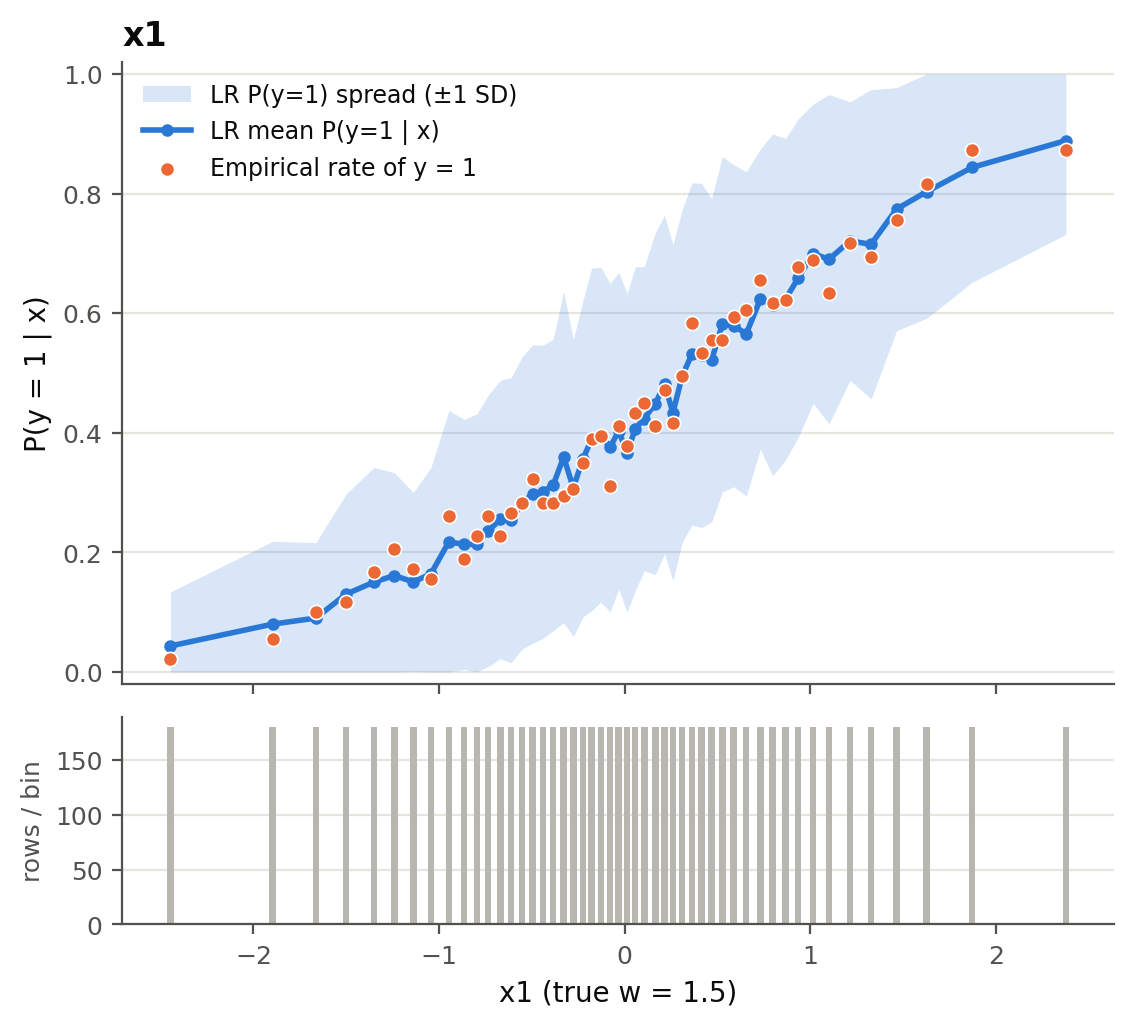

The file beside this chart, header and first rows:
bin, x, n, p_mean, p_std, p_q10, p_q25, p_q75, p_q90, empirical_rate
(-3.889, -2.066], -2.447, 180, 0.04357, 0.09032, 0.00224, 0.005749, 0.03895, 0.1055, 0.02222
(-2.066, -1.762], -1.897, 180, 0.08005, 0.1384, 0.00542, 0.01087, 0.07804, 0.1827, 0.05556
(-1.762, -1.58], -1.663, 180, 0.09018, 0.1262, 0.003942, 0.01177, 0.1228, 0.225, 0.1
(-1.58, -1.42], -1.501, 180, 0.1301, 0.1673, 0.007907, 0.01987, 0.1614, 0.3948, 0.1167
(-1.42, -1.292], -1.35, 180, 0.1504, 0.1918, 0.009665, 0.02733, 0.1995, 0.3832, 0.1667
(-1.292, -1.188], -1.241, 180, 0.1613, 0.1719, 0.008829, 0.0325, 0.244, 0.4171, 0.2056
(-1.188, -1.09], -1.138, 180, 0.1506, 0.1495, 0.0149, 0.03948, 0.2238, 0.3748, 0.1722
(-1.09, -0.992], -1.044, 180, 0.1642, 0.1778, 0.01849, 0.0319, 0.2371, 0.4527, 0.1556
(-0.992, -0.902], -0.9474, 180, 0.2176, 0.2197, 0.01997, 0.04234, 0.3169, 0.5768, 0.2611
(-0.902, -0.829], -0.8643, 180, 0.2135, 0.209, 0.02199, 0.04956, 0.339, 0.5458, 0.1889
(-0.829, -0.767], -0.7963, 180, 0.2133, 0.2183, 0.01775, 0.05054, 0.321, 0.5226, 0.2278
(-0.767, -0.7], -0.7353, 180, 0.2359, 0.2269, 0.01987, 0.05905, 0.3673, 0.5914, 0.2611
(-0.7, -0.641], -0.6699, 180, 0.2551, 0.2326, 0.01923, 0.0494, 0.3908, 0.6253, 0.2278
(-0.641, -0.582], -0.6122, 180, 0.2539, 0.2384, 0.02511, 0.06214, 0.3673, 0.6119, 0.2667
(-0.582, -0.524], -0.552, 180, 0.2829, 0.2443, 0.02487, 0.08008, 0.4544, 0.6669, 0.2833
(-0.524, -0.469], -0.4959, 180, 0.2977, 0.2496, 0.03852, 0.09136, 0.4871, 0.7127, 0.3222
(-0.469, -0.413], -0.4404, 180, 0.3014, 0.2451, 0.0419, 0.07945, 0.4599, 0.6555, 0.2833
(-0.413, -0.356], -0.3849, 180, 0.3128, 0.2437, 0.05248, 0.1153, 0.4943, 0.7017, 0.2833
(-0.356, -0.301], -0.3286, 180, 0.3595, 0.2772, 0.04446, 0.113, 0.5595, 0.8043, 0.2944
(-0.301, -0.247], -0.2767, 180, 0.3078, 0.2484, 0.03747, 0.1237, 0.4918, 0.6955, 0.3056
(-0.247, -0.201], -0.2248, 180, 0.3566, 0.2644, 0.04381, 0.1095, 0.5385, 0.7613, 0.35
(-0.201, -0.155], -0.1784, 180, 0.3886, 0.2862, 0.04906, 0.119, 0.6045, 0.83, 0.3889
(-0.155, -0.104], -0.129, 180, 0.3969, 0.28, 0.04929, 0.1463, 0.6075, 0.8067, 0.3944
(-0.104, -0.0531], -0.07894, 180, 0.3754, 0.2747, 0.05415, 0.1309, 0.6084, 0.7917, 0.3111
(-0.0531, -0.00864], -0.03217, 180, 0.4031, 0.265, 0.06148, 0.1907, 0.58, 0.8115, 0.4111
(-0.00864, 0.0357], 0.01351, 180, 0.3666, 0.2663, 0.06086, 0.1317, 0.5687, 0.7702, 0.3778
(0.0357, 0.0787], 0.05678, 180, 0.4067, 0.2707, 0.06775, 0.174, 0.6195, 0.8118, 0.4333
(0.0787, 0.136], 0.1058, 180, 0.4239, 0.2544, 0.08188, 0.2243, 0.6043, 0.7837, 0.45
(0.136, 0.189], 0.165, 180, 0.4487, 0.286, 0.05905, 0.1878, 0.6983, 0.8475, 0.4111
(0.189, 0.238], 0.2149, 180, 0.4808, 0.2831, 0.1116, 0.2101, 0.732, 0.8689, 0.4722
(0.238, 0.284], 0.26, 180, 0.4337, 0.2809, 0.09973, 0.1724, 0.6729, 0.8412, 0.4167
(0.284, 0.335], 0.31, 180, 0.4949, 0.2782, 0.09616, 0.2755, 0.7436, 0.8912, 0.4944
(0.335, 0.389], 0.363, 180, 0.532, 0.2862, 0.1262, 0.2611, 0.7874, 0.8977, 0.5833
(0.389, 0.442], 0.4145, 180, 0.5294, 0.2877, 0.1261, 0.2899, 0.7739, 0.9111, 0.5333
(0.442, 0.495], 0.4681, 180, 0.521, 0.2702, 0.1413, 0.2865, 0.7368, 0.8818, 0.5556
(0.495, 0.556], 0.5261, 180, 0.5816, 0.2805, 0.1759, 0.3827, 0.857, 0.9278, 0.5556
(0.556, 0.619], 0.5875, 180, 0.5789, 0.2692, 0.1621, 0.3891, 0.8022, 0.9186, 0.5944
(0.619, 0.694], 0.6552, 180, 0.5656, 0.271, 0.1795, 0.3442, 0.7854, 0.9259, 0.6056
(0.694, 0.764], 0.731, 180, 0.6236, 0.2508, 0.234, 0.437, 0.8365, 0.9294, 0.6556
(0.764, 0.832], 0.7975, 180, 0.6138, 0.2859, 0.1826, 0.3463, 0.8637, 0.9534, 0.6167
(0.832, 0.897], 0.8671, 180, 0.6235, 0.2687, 0.2073, 0.4485, 0.8564, 0.9444, 0.6222
(0.897, 0.977], 0.9344, 180, 0.6586, 0.2663, 0.2354, 0.491, 0.8862, 0.9465, 0.6778
(0.977, 1.056], 1.016, 180, 0.6997, 0.2503, 0.3128, 0.5498, 0.9176, 0.9692, 0.6889
(1.056, 1.156], 1.101, 180, 0.6902, 0.2755, 0.2398, 0.4651, 0.9175, 0.9678, 0.6333
(1.156, 1.265], 1.214, 180, 0.7208, 0.2328, 0.3577, 0.5718, 0.9203, 0.9584, 0.7167
(1.265, 1.391], 1.327, 180, 0.7152, 0.2585, 0.3025, 0.5534, 0.9315, 0.9753, 0.6944
(1.391, 1.532], 1.465, 180, 0.774, 0.2032, 0.4792, 0.6678, 0.9269, 0.9683, 0.7556
(1.532, 1.734], 1.627, 180, 0.8032, 0.2117, 0.4563, 0.7081, 0.9658, 0.9856, 0.8167
(1.734, 2.014], 1.872, 180, 0.8438, 0.1922, 0.5211, 0.8066, 0.9695, 0.9889, 0.8722
(2.014, 3.683], 2.377, 180, 0.8887, 0.1569, 0.6306, 0.8654, 0.9891, 0.9947, 0.8722
